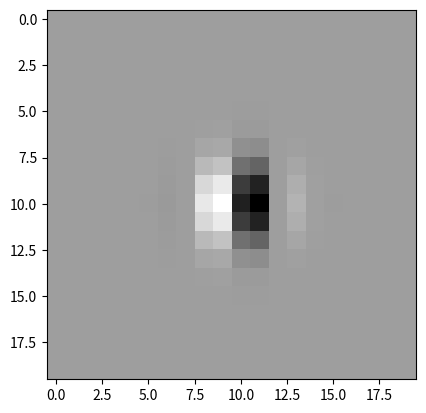

The matplotlib source for this figure: (Note: this script raises an exception after producing the figure.)
import numpy as np

def makeGaussian(size, cov=5):
  x = np.arange(0, size, 1, float)
  y = x[:,np.newaxis]
  x0 = y0 = (size) / 2  # this is for matching old matlab code.
  gaussian = np.exp(((x-x0)**2 + (y-y0)**2) / (-2*cov))
  gaussian = gaussian/np.max(gaussian)
  return gaussian

def makeSine(imsize=10, spatialf=5, ori=0, phase=0):
  ori = ori/180*np.pi
  phi = phase/180*np.pi
  try:
    im = np.ones((imsize[0],imsize[1]))
    x0 = (imsize[0]+1) / 2 - 1
    y0 = (imsize[1]+1) / 2 - 1
  except:
    im = np.ones((imsize,imsize))
    x0 = y0 = (imsize+1) / 2 - 1 # this is for matching old matlab code.
    imsize = [imsize,imsize]
  for x in range(imsize[0]):
      for y in range(imsize[1]):
          im[x,y] = np.sin(2*np.pi/spatialf*(((x0-x)*np.sin(ori)+(y0-y)*np.cos(ori)))+phi)           
  return im


import matplotlib.pyplot as plt

# Set parameters of sinusoid
sz = 20
period = 5
direction = 0
phase = 0
theSine = makeSine(sz,period,direction,phase)

# Plot the sinusoid
plt.imshow(theSine,cmap='gray')

# Make a 2 dimensional Gaussian and plot it
thesig = 2
theGauss = makeGaussian(sz, thesig);
plt.imshow(theGauss,cmap='gray')

# Make a Gabor filter, by multiplying a sinusoid with a Gaussian.
theFilt = theSine * theGauss;
plt.imshow(theFilt,cmap='gray')

# Load an image

# download an image from our repository
!wget https://github.com/schwartz-cnl/Computational-Neuroscience-Class/blob/main/Lab%204%20Spike%20Triggered%20Covariance/einstein.pgm?raw=true -O einstein.pgm

from skimage.io import imread
im = imread('einstein.pgm')
plt.imshow(im, cmap='gray')

from scipy import signal

response = signal.convolve2d(im, theFilt, mode='valid')
plt.imshow(response, cmap='gray')

def ClassModel1(allStim):
  xDim = 8
  kernelX = xDim                # spatial size of filter
  kernelT = 6                   # temporal size of filter
  kernelSize = kernelX * kernelT
  nFrames = allStim.shape[0]

  p = 2
  th = 180/4
  rate = 1/6
  base = 0
  itau = 1.2
  sig=1.6 
  per=4.5
  x = np.arange(1, kernelX+1, 1, float)-(kernelX+1)/2
  y = np.arange(kernelT, 0, -1, float)
  y = y[:,np.newaxis]
  v1 = np.exp(-x**2/(2*sig**2)) * np.exp(-itau*y) * y**2 * makeSine([kernelT,kernelX], per, th, 0)
  v1 = v1.flatten()
  v1 = v1/np.sqrt(np.var(v1,ddof=1))

  linResp = base + rate * np.maximum((np.matmul(allStim,v1)),0)**p
  linResp = 20*linResp/np.max(linResp)
  spikeResp = (linResp > np.random.rand(nFrames))
  spikeResp[0:(kernelT-1)] = 0  # can't use these

  return spikeResp

###############################################################################
def ClassModel2(allStim):
  xDim = 8
  kernelX = xDim                # spatial size of filter
  kernelT = 6                   # temporal size of filter
  kernelSize = kernelX * kernelT
  nFrames = allStim.shape[0]

  p = 2
  th = 180/4
  rate = 1/12
  base = 00
  itau = 1.2
  sig=1.6
  per=4.5
  x = np.arange(1, kernelX+1, 1, float)-(kernelX+1)/2
  y = np.arange(kernelT, 0, -1, float)
  y = y[:,np.newaxis]
  v1 = np.exp(-x**2/(2*sig**2)) * np.exp(-itau*y) * y**2 * makeSine([kernelT,kernelX], per, th, 0)
  v1 = v1.flatten()
  v1 = v1/np.sqrt(np.var(v1,ddof=1))
  v2 = np.exp(-x**2/(2*sig**2)) * np.exp(-itau*y) * y**2 * makeSine([kernelT,kernelX], per, th, 90)
  v2 = v2.flatten()
  v2 = v2/np.sqrt(np.var(v2,ddof=1))

  linResp = base + rate * (np.abs((np.matmul(allStim,v1)))**p + np.abs((np.matmul(allStim,v2)))**p)
  linResp = linResp/np.max(linResp)
  spikeResp = (linResp > np.random.rand(nFrames))
  spikeResp[0:(kernelT-1)] = 0  # can't use these

  return spikeResp

###############################################################################
def ClassModel3(allStim):
  xDim = 8
  kernelX = xDim                # spatial size of filter
  kernelT = 6                   # temporal size of filter
  kernelSize = kernelX * kernelT
  nFrames = allStim.shape[0]

  p = 2
  th = 180/4
  rate = 0.25
  base = 00
  itau = 1.2
  sig=1.6
  per=4.5
  x = np.arange(1, kernelX+1, 1, float)-(kernelX+1)/2
  y = np.arange(kernelT, 0, -1, float)
  y = y[:,np.newaxis]
  v1 = np.exp(-x**2/(2*sig**2)) * np.exp(-itau*y) * y**2 * makeSine([kernelT,kernelX], per, th, 0)
  v1 = v1.flatten()
  v1 = v1/np.sqrt(np.var(v1,ddof=1))
  v2 = np.exp(-x**2/(2*sig**2)) * np.exp(-itau*y) * y**2 * makeSine([kernelT,kernelX], per, th, 90)
  v2 = v2.flatten()
  v2 = v2/np.sqrt(np.var(v2,ddof=1))
  v3 = np.exp(-x**2/(2*sig**2)) * np.exp(-itau*y) * y**2 * makeSine([kernelT,kernelX], per, th+90, 0)
  v3 = v3.flatten()
  v3 = v3/np.sqrt(np.var(v3,ddof=1))

  l1 = (np.matmul(allStim,v1)>0)*(np.matmul(allStim,v1))**p # half squared
  l2 = (np.matmul(allStim,v2))**p
  l3 = (np.matmul(allStim,v3))**p

  linResp = (1+l1)/(1+0.03*l2+0.05*l3)
  linResp = 15*rate*linResp/np.max(linResp)

  spikeResp = (linResp > np.random.rand(nFrames))
  spikeResp[0:(kernelT-1)] = 0  # can't use these

  return spikeResp

nFrames = 500000
xDim = 8
kernelX = xDim                 # spatial size of noise stimulus
kernelT = 6                    # temporal size of noise stimulus
kernelSize = kernelX * kernelT
allStim = np.random.randn(nFrames, kernelSize)

# Show example frames of the white noise stimuli

fig, _ = plt.subplots(4, 4, constrained_layout=True, figsize=(8, 6))
for i,ax in enumerate(fig.axes):
  ax.imshow(np.reshape(allStim[i,:],(6,8)), cmap='gray')

# This can be toggled for different model neurons; choose from:

spikeResp = ClassModel1(allStim)
# spikeResp = ClassModel2(allStim)
# spikeResp = ClassModel3(allStim)

# Plot the spiking activity for the first 100 frames

plt.plot(spikeResp[1:100],'o')
plt.title('Spikes', fontsize=16)
plt.xlabel('Time (ms)', fontsize=16)

# Compute the spike-triggered average

# First find the frames for which the model neuron spiked

spikeInd=np.where(spikeResp>0.5)[0]

# Then find the spike-triggered stimuli, i.e., the stimuli for which
# the neuron spiked

spikeStim = allStim[spikeInd,:]
numspikes = len(spikeInd)

# Plot some example stimulus frames of the spike-triggered stimuli
# Can you tell by eye what in the stimulus is triggering a spike?

fig, _ = plt.subplots(4, 4, constrained_layout=True, figsize=(8, 6))
for i,ax in enumerate(fig.axes):
  ax.imshow(np.reshape(spikeStim[i,:],(6,8)), cmap='gray')

# We'll plot the spike-triggered average (STA)
# Is it a structured receptive field?

sta = np.mean(spikeStim, axis=0)
plt.imshow(np.reshape(sta,(6,8)), cmap='gray')

# The spike-triggered average reveals changes in the mean.
# We would like richer characterizations of the neurons by looking
# for changes in the variance.
# We'll do a simple version of a spike-triggered covariance
# This is a Principal Component Analysis, computing the eigenvalues
# (variances along each receptive field axes) and the eigenvectors
# (the receptive field axes).
# Technical note: In papers, we usually first project out the STA (which we
# did not do here for simiplicity)

thecov = np.matmul(spikeStim.T, spikeStim)/(numspikes-1);
(eigval, eigvec) = np.linalg.eig(thecov)

# Order the eigval and eigvec
idx = eigval.argsort()[::-1]   
eigval = eigval[idx]
eigvec = eigvec[:,idx]

# Plot the (sorted) eigenvalues 
# This tells you which eigenvalues have variance that
# is significantly higher or lower than the rest.
plt.plot(eigval, 'o')
plt.ylabel('Variance', fontsize=16)
plt.xlabel('Ordered Eigenvalues', fontsize=16)

# Plot a corresponding eigenvector that appears significant(e.g., here for
# ClassModel1 set to the first, which is indice 0)
# This eigenvector corresponds to a filter/feature.receptive fiels that contributes
# to the model neuron response.
# Some model neurons may have more than one such receptive field (the ordered eigenvalues
# above tell you which are significant!)
# In one of the models, the last two eigenvalues are significant!
# For that model, change thenum1 and thenum2 to reflect the last two eigenvalues
# (e.g., 46 and 47)
# Technical note: If the STA was structured, the first eigenvector could just be the 
# STA receptive field (possibly negated)

thenum1 = 0
plt.imshow(np.reshape(eigvec[:,thenum1],(6,8)), cmap='gray')

# Plot another eigenvector
# Here set to the second, but change as needed...
# The second may or may not be significant in terms of the variance,
# depending on the model. In one of the models, the last two are significant!
# For that model, change thenum1 and thenum2 to reflect the last two eigenvalues
# (e.g., 46 and 47)

thenum2 = 1
plt.imshow(np.reshape(eigvec[:,thenum2],(6,8)), cmap='gray')

# Look at scatter plots onto two eigenvectors or receptive fields.
# We will compare the responses to the spike-triggered stimuli with
# those to the full stimulus set. We will match the number of stimuli
# for readability of the plots.

# The two receptive field
basis2 = eigvec[:,thenum2]
basis1 = eigvec[:,thenum1]
# Responses of the two receptive fields to all stimuli
allProj = [np.matmul(allStim,basis2), np.matmul(allStim,basis1)]
# And to the spike-triggered stimuli
spikeProj = [np.matmul(spikeStim,basis2), np.matmul(spikeStim,basis1)]

thenum = min(20000, numspikes)
plt.figure(figsize=(6, 6))
plt.scatter(allProj[0][0:thenum], allProj[1][0:thenum], facecolors='none', edgecolors='b', label='All stim')
plt.scatter(spikeProj[0][0:thenum], spikeProj[1][0:thenum], facecolors='none', edgecolors='r', label='Spike stim')
plt.xlim([-5,5])
plt.ylim([-5,5])
plt.ylabel('Receptive field 1', fontsize=16)
plt.xlabel('Receptive field 2', fontsize=16)
plt.legend()

# Plot ellipse signifying the variances found by the Principal Component Analysis
# Technical note: model 1 has an asymmetric nonlinearity, so we only see a change
# in the mean for the spike-triggered (red) stimuli. For the other models, you
# should see a change in the variance

angles=np.linspace(0, 2*np.pi, 100)

# Variance along the 2 receptive fields
ellipse = [3*np.sqrt(eigval[thenum2])*np.cos(angles), 3*np.sqrt(eigval[thenum1])*np.sin(angles)]

# Variance along 2 other directions that are not structured
ellipse_other = [3*np.sqrt(eigval[24])*np.cos(angles), 3*np.sqrt(eigval[25])*np.sin(angles)]

# Plot the ellipses
plt.figure(figsize=(6, 6))
plt.scatter(allProj[0][0:thenum], allProj[1][0:thenum], facecolors='none', edgecolors='b', label='All stim')
plt.scatter(spikeProj[0][0:thenum], spikeProj[1][0:thenum], facecolors='none', edgecolors='r', label='Spike stim')
plt.plot(ellipse[0],ellipse[1], 'r', linewidth=3)
plt.plot(ellipse_other[0],ellipse_other[1], 'b', linewidth=3)
plt.xlim([-5,5])
plt.ylim([-5,5])
plt.ylabel('Receptive field 1', fontsize=16)
plt.xlabel('Receptive field 2', fontsize=16)